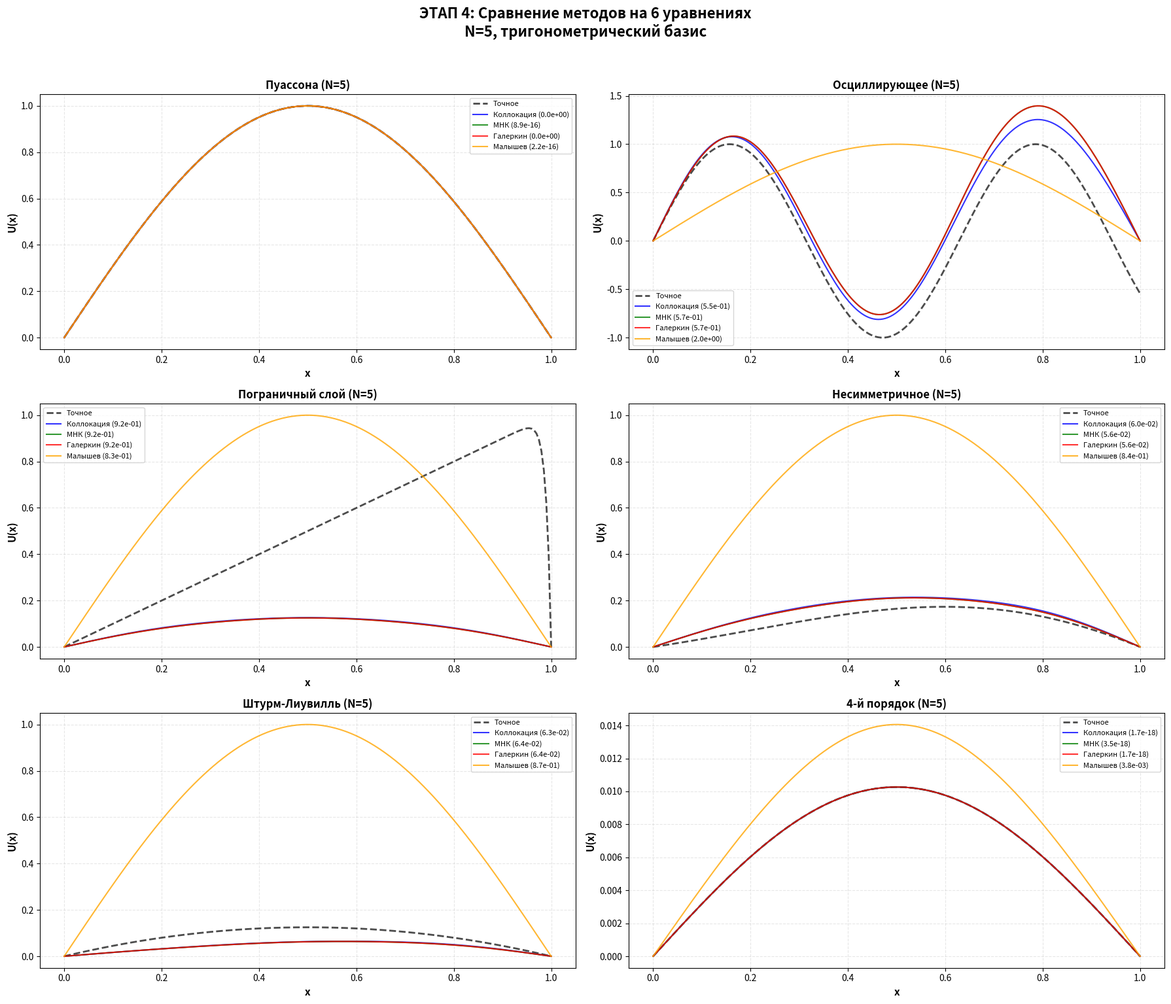
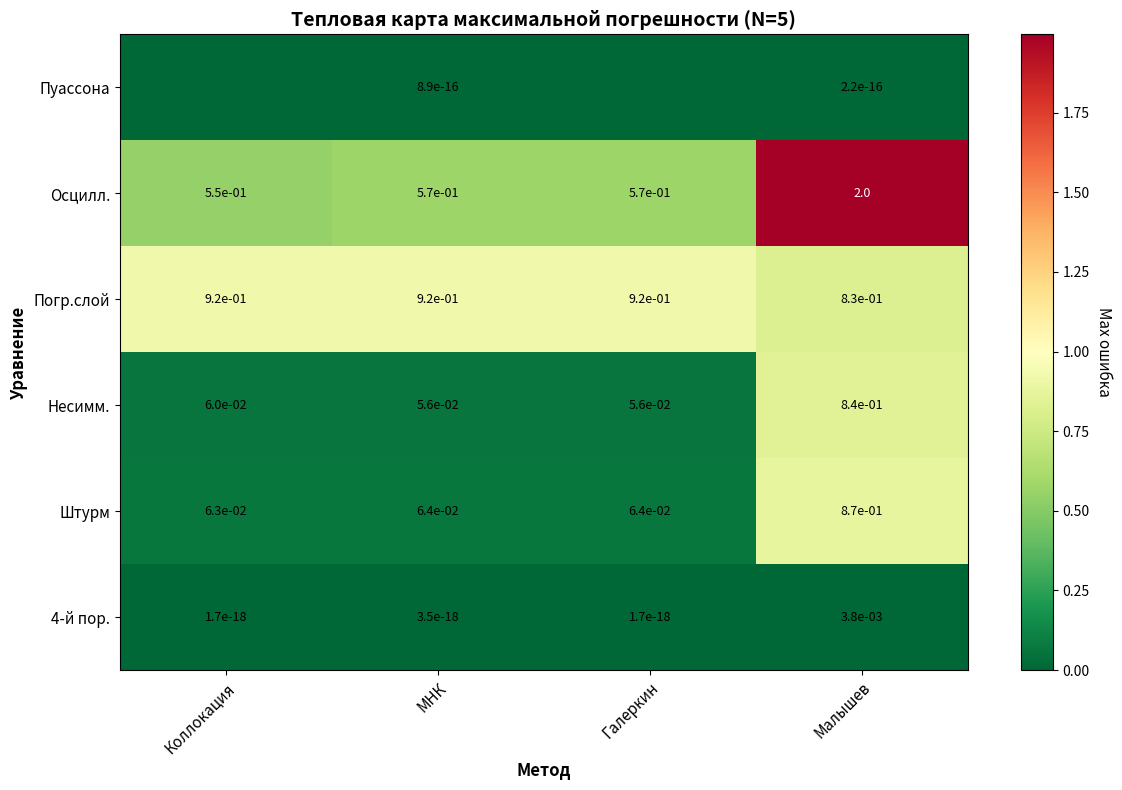

These charts were generated, in order, by the following Python code:
#!/usr/bin/env python3
# -*- coding: utf-8 -*-
"""
ЭТАП 4: Тестирование на всех уравнениях
Сравнение 4 методов на 6 различных типах дифференциальных уравнений
N = 5 (фиксировано), тригонометрический базис
"""

import numpy as np
import matplotlib.pyplot as plt
from scipy.special import legendre, chebyt
from scipy.linalg import solve
import time
import csv
import os
import warnings
from datetime import datetime

warnings.filterwarnings('ignore')


# ============================================================================
# БАЗИСНЫЕ ФУНКЦИИ
# ============================================================================

class BasisFunctions:
    """Класс для генерации базисных функций и их производных"""

    @staticmethod
    def trigonometric(x, k):
        """Тригонометрический базис: φ_k(x) = sin(k·π·x)"""
        return np.sin(k * np.pi * x)

    @staticmethod
    def trigonometric_deriv1(x, k):
        """Первая производная"""
        return k * np.pi * np.cos(k * np.pi * x)

    @staticmethod
    def trigonometric_deriv2(x, k):
        """Вторая производная"""
        return -(k * np.pi) ** 2 * np.sin(k * np.pi * x)

    @staticmethod
    def trigonometric_deriv3(x, k):
        """Третья производная"""
        return -(k * np.pi) ** 3 * np.cos(k * np.pi * x)

    @staticmethod
    def trigonometric_deriv4(x, k):
        """Четвёртая производная"""
        return (k * np.pi) ** 4 * np.sin(k * np.pi * x)

    @staticmethod
    def trigonometric_deriv_k(x, k, deriv_order):
        """Производная порядка deriv_order"""
        pi = np.pi
        mod = deriv_order % 4
        if mod == 0:
            return (k * pi) ** deriv_order * np.sin(k * pi * x)
        elif mod == 1:
            return (k * pi) ** deriv_order * np.cos(k * pi * x)
        elif mod == 2:
            return -(k * pi) ** deriv_order * np.sin(k * pi * x)
        else:
            return -(k * pi) ** deriv_order * np.cos(k * pi * x)

    @staticmethod
    def get_basis(name, x, k):
        """Получить базисную функцию"""
        if name == 'trig':
            return BasisFunctions.trigonometric(x, k)
        elif name == 'legendre':
            P_k = legendre(k)
            return x * (1 - x) * P_k(2 * x - 1)
        elif name == 'chebyshev':
            T_k = chebyt(k)
            return x * (1 - x) * T_k(2 * x - 1)
        else:
            raise ValueError(f"Неизвестный базис: {name}")

    @staticmethod
    def get_basis_deriv_k(name, x, k, deriv_order):
        """Получить производную порядка deriv_order"""
        if name == 'trig':
            return BasisFunctions.trigonometric_deriv_k(x, k, deriv_order)
        else:
            h = 1e-5
            phi = BasisFunctions.get_basis(name, x, k)
            for _ in range(deriv_order):
                phi_plus = BasisFunctions.get_basis(name, x + h, k)
                phi_minus = BasisFunctions.get_basis(name, x - h, k)
                phi = (phi_plus - phi_minus) / (2 * h)
            return phi


# ============================================================================
# ТЕСТОВЫЕ УРАВНЕНИЯ
# ============================================================================

class TestEquations:
    """Класс с тестовыми уравнениями"""

    @staticmethod
    def poisson(x):
        """Уравнение Пуассона: -U'' = π²·sin(π·x)"""
        return np.pi ** 2 * np.sin(np.pi * x)

    @staticmethod
    def poisson_exact(x):
        return np.sin(np.pi * x)

    @staticmethod
    def poisson_bc():
        return {'type': 'dirichlet', 'u0': 0.0, 'u1': 0.0}

    @staticmethod
    def oscillating(x):
        """Осциллирующее ДУ: -U'' = 100·sin(10·x)"""
        return 100 * np.sin(10 * x)

    @staticmethod
    def oscillating_exact(x):
        return np.sin(10 * x)

    @staticmethod
    def oscillating_bc():
        return {'type': 'dirichlet', 'u0': 0.0, 'u1': np.sin(10)}

    @staticmethod
    def boundary_layer(x):
        """Пограничный слой: -0.01·U'' + U' = 1"""
        return np.ones_like(x)

    @staticmethod
    def boundary_layer_exact(x):
        return x - (np.exp(100 * x) - 1) / (np.exp(100) - 1)

    @staticmethod
    def boundary_layer_bc():
        return {'type': 'dirichlet', 'u0': 0.0, 'u1': 0.0}

    @staticmethod
    def asymmetric(x):
        """Несимметричное ЛДУ: -U'' + 5·U' + U = exp(x)"""
        return np.exp(x)

    @staticmethod
    def asymmetric_exact(x):
        """Приближённое точное решение"""
        return 0.1 * np.exp(x) * np.sin(np.pi * x)

    @staticmethod
    def asymmetric_bc():
        return {'type': 'dirichlet', 'u0': 0.0, 'u1': 0.0}

    @staticmethod
    def sturm_liouville(x):
        """Штурм-Лиувилль: -(1+x)·U'' + U = x"""
        return x

    @staticmethod
    def sturm_liouville_exact(x):
        return x * (1 - x) * 0.5

    @staticmethod
    def sturm_liouville_bc():
        return {'type': 'dirichlet', 'u0': 0.0, 'u1': 0.0}

    @staticmethod
    def fourth_order(x):
        """4-й порядок: U'''' = sin(π·x)"""
        return np.sin(np.pi * x)

    @staticmethod
    def fourth_order_exact(x):
        return np.sin(np.pi * x) / (np.pi ** 4)

    @staticmethod
    def fourth_order_bc():
        return {'type': 'clamped', 'u0': 0.0, 'u1': 0.0, 'up0': 0.0, 'up1': 0.0}

    @staticmethod
    def get_equation(name):
        """Получить уравнение по имени"""
        equations = {
            'poisson': {
                'f': TestEquations.poisson,
                'exact': TestEquations.poisson_exact,
                'bc': TestEquations.poisson_bc,
                'order': 2,
                'name': 'Пуассона'
            },
            'oscillating': {
                'f': TestEquations.oscillating,
                'exact': TestEquations.oscillating_exact,
                'bc': TestEquations.oscillating_bc,
                'order': 2,
                'name': 'Осциллирующее'
            },
            'boundary_layer': {
                'f': TestEquations.boundary_layer,
                'exact': TestEquations.boundary_layer_exact,
                'bc': TestEquations.boundary_layer_bc,
                'order': 2,
                'name': 'Пограничный слой'
            },
            'asymmetric': {
                'f': TestEquations.asymmetric,
                'exact': TestEquations.asymmetric_exact,
                'bc': TestEquations.asymmetric_bc,
                'order': 2,
                'name': 'Несимметричное'
            },
            'sturm_liouville': {
                'f': TestEquations.sturm_liouville,
                'exact': TestEquations.sturm_liouville_exact,
                'bc': TestEquations.sturm_liouville_bc,
                'order': 2,
                'name': 'Штурм-Лиувилль'
            },
            'fourth_order': {
                'f': TestEquations.fourth_order,
                'exact': TestEquations.fourth_order_exact,
                'bc': TestEquations.fourth_order_bc,
                'order': 4,
                'name': '4-й порядок'
            }
        }
        return equations.get(name)


# ============================================================================
# ПРОЕКЦИОННЫЕ МЕТОДЫ
# ============================================================================

class ProjectionMethods:
    """Класс с реализацией 4 проекционных методов"""

    def __init__(self, n_funcs=5, basis_type='trig', equation_order=2):
        self.n_funcs = n_funcs
        self.basis_type = basis_type
        self.order = equation_order
        self.coefficients = None
        self.matrix_A = None
        self.condition_number = None

    def _build_basis_matrix(self, x_points, deriv_order=0):
        """Построить матрицу базисных функций или их производных"""
        n = len(x_points)
        Phi = np.zeros((n, self.n_funcs))
        for k in range(1, self.n_funcs + 1):
            Phi[:, k - 1] = BasisFunctions.get_basis_deriv_k(
                self.basis_type, x_points, k, deriv_order
            )
        return Phi

    def collocation(self, equation_f, bc, x_points):
        """Метод коллокаций: R(x_i) = 0"""
        start_time = time.perf_counter()

        n = self.n_funcs
        x_coll = np.linspace(0.1, 0.9, n)

        if self.order == 2:
            Phi_dd = self._build_basis_matrix(x_coll, deriv_order=2)
            F = equation_f(x_coll)
            A = -Phi_dd
            B = F
        else:  # 4th order
            Phi_4 = self._build_basis_matrix(x_coll, deriv_order=4)
            F = equation_f(x_coll)
            A = Phi_4
            B = F

        try:
            self.coefficients = solve(A, B)
            self.matrix_A = A
            self.condition_number = np.linalg.cond(A)
        except:
            self.coefficients = np.linalg.lstsq(A, B, rcond=None)[0]
            self.condition_number = np.inf

        elapsed_time = (time.perf_counter() - start_time) * 1000
        return self.coefficients, elapsed_time

    def least_squares_integral(self, equation_f, bc, x_points):
        """Интегральный МНК: min ∫R²dx"""
        start_time = time.perf_counter()

        n = self.n_funcs
        x_int = np.linspace(0, 1, 200)
        dx = x_int[1] - x_int[0]

        if self.order == 2:
            Phi_dd = self._build_basis_matrix(x_int, deriv_order=2)
            F = equation_f(x_int)
            A = Phi_dd.T @ Phi_dd * dx
            B = -Phi_dd.T @ F * dx
        else:  # 4th order
            Phi_4 = self._build_basis_matrix(x_int, deriv_order=4)
            F = equation_f(x_int)
            A = Phi_4.T @ Phi_4 * dx
            B = Phi_4.T @ F * dx

        try:
            self.coefficients = solve(A, B)
            self.matrix_A = A
            self.condition_number = np.linalg.cond(A)
        except:
            self.coefficients = np.linalg.lstsq(A, B, rcond=None)[0]
            self.condition_number = np.inf

        elapsed_time = (time.perf_counter() - start_time) * 1000
        return self.coefficients, elapsed_time

    def galerkin_classical(self, equation_f, bc, x_points):
        """Классический метод Галеркина: ∫R·φ_i dx = 0"""
        start_time = time.perf_counter()

        n = self.n_funcs
        x_int = np.linspace(0, 1, 200)
        dx = x_int[1] - x_int[0]

        if self.order == 2:
            Phi_dd = self._build_basis_matrix(x_int, deriv_order=2)
            Phi = self._build_basis_matrix(x_int, deriv_order=0)
            F = equation_f(x_int)

            A = np.zeros((n, n))
            B = np.zeros(n)

            for i in range(n):
                for j in range(n):
                    A[i, j] = np.sum(Phi[:, i] * Phi_dd[:, j]) * dx
                B[i] = -np.sum(Phi[:, i] * F) * dx
        else:  # 4th order
            Phi_4 = self._build_basis_matrix(x_int, deriv_order=4)
            Phi = self._build_basis_matrix(x_int, deriv_order=0)
            F = equation_f(x_int)

            A = np.zeros((n, n))
            B = np.zeros(n)

            for i in range(n):
                for j in range(n):
                    A[i, j] = np.sum(Phi[:, i] * Phi_4[:, j]) * dx
                B[i] = np.sum(Phi[:, i] * F) * dx

        try:
            self.coefficients = solve(A, B)
            self.matrix_A = A
            self.condition_number = np.linalg.cond(A)
        except:
            self.coefficients = np.linalg.lstsq(A, B, rcond=None)[0]
            self.condition_number = np.inf

        elapsed_time = (time.perf_counter() - start_time) * 1000
        return self.coefficients, elapsed_time

    def galerkin_malyshev(self, equation_f, bc, x_points):
        """Модифицированный метод Галеркина (Малышева): ∫R^(k)(x)dx = 0"""
        start_time = time.perf_counter()

        n = self.n_funcs
        x_int = np.linspace(0, 1, 200)
        dx = x_int[1] - x_int[0]

        F = equation_f(x_int)
        pi = np.pi

        A = np.zeros((n, n))
        B = np.zeros(n)

        for k in range(n):
            if self.order == 2:
                deriv_order = k + 2

                for j in range(1, n + 1):
                    if self.basis_type == 'trig':
                        phi_deriv = BasisFunctions.trigonometric_deriv_k(x_int, j, deriv_order)
                    else:
                        phi_deriv = BasisFunctions.get_basis_deriv_k(
                            self.basis_type, x_int, j, deriv_order
                        )
                    A[k, j - 1] = -np.sum(phi_deriv) * dx

                # Производные правой части
                if k % 2 == 0:
                    sign = (-1) ** (k // 2)
                    F_deriv = sign * (pi ** (2 + k)) * np.sin(pi * x_int)
                else:
                    sign = (-1) ** (k // 2)
                    F_deriv = sign * (pi ** (2 + k)) * np.cos(pi * x_int)
                B[k] = np.sum(F_deriv) * dx
            else:  # 4th order
                deriv_order = k + 4

                for j in range(1, n + 1):
                    if self.basis_type == 'trig':
                        phi_deriv = BasisFunctions.trigonometric_deriv_k(x_int, j, deriv_order)
                    else:
                        phi_deriv = BasisFunctions.get_basis_deriv_k(
                            self.basis_type, x_int, j, deriv_order
                        )
                    A[k, j - 1] = np.sum(phi_deriv) * dx

                # Производные правой части для 4-го порядка
                if k % 2 == 0:
                    F_deriv = (pi ** k) * np.sin(pi * x_int)
                else:
                    F_deriv = (pi ** k) * np.cos(pi * x_int)
                B[k] = np.sum(F_deriv) * dx

        try:
            self.coefficients = solve(A, B)
            self.matrix_A = A
            self.condition_number = np.linalg.cond(A)
        except:
            self.coefficients = np.linalg.lstsq(A, B, rcond=None)[0]
            self.condition_number = np.inf

        elapsed_time = (time.perf_counter() - start_time) * 1000
        return self.coefficients, elapsed_time

    def get_solution(self, x_points):
        """Получить приближённое решение"""
        if self.coefficients is None:
            raise ValueError("Сначала нужно решить уравнение!")
        Phi = self._build_basis_matrix(x_points, deriv_order=0)
        return Phi @ self.coefficients

    def get_residual(self, equation_f, x_points):
        """Получить невязку"""
        if self.coefficients is None:
            raise ValueError("Сначала нужно решить уравнение!")

        if self.order == 2:
            Phi_dd = self._build_basis_matrix(x_points, deriv_order=2)
            U_approx_dd = Phi_dd @ self.coefficients
            F = equation_f(x_points)
            return -U_approx_dd - F
        else:  # 4th order
            Phi_4 = self._build_basis_matrix(x_points, deriv_order=4)
            U_approx_4 = Phi_4 @ self.coefficients
            F = equation_f(x_points)
            return U_approx_4 - F


# ============================================================================
# МЕТРИКИ
# ============================================================================

class Metrics:
    """Класс для расчёта метрик качества"""

    @staticmethod
    def max_error(u_exact, u_approx):
        return np.max(np.abs(u_exact - u_approx))

    @staticmethod
    def rms_error(u_exact, u_approx):
        return np.sqrt(np.mean((u_exact - u_approx) ** 2))

    @staticmethod
    def max_residual(residual):
        return np.max(np.abs(residual))

    @staticmethod
    def relative_error(u_exact, u_approx):
        max_exact = np.max(np.abs(u_exact))
        if max_exact == 0:
            return np.inf
        return (np.max(np.abs(u_exact - u_approx)) / max_exact) * 100


# ============================================================================
# ВИЗУАЛИЗАЦИЯ
# ============================================================================

class Visualization:
    """Класс для построения графиков"""

    @staticmethod
    def plot_equation_comparison(results_by_equation, save_path='results/stage4_equations_comparison.png'):
        """Построить графики сравнения для всех уравнений"""
        fig, axes = plt.subplots(3, 2, figsize=(18, 15))
        axes = axes.flatten()

        method_colors = {'collocation': 'blue', 'least_squares': 'green',
                         'galerkin': 'red', 'malyshev': 'orange'}
        method_names = {'collocation': 'Коллокация', 'least_squares': 'МНК',
                        'galerkin': 'Галеркин', 'malyshev': 'Малышев'}

        equation_list = ['poisson', 'oscillating', 'boundary_layer',
                         'asymmetric', 'sturm_liouville', 'fourth_order']

        for idx, eq_name in enumerate(equation_list):
            ax = axes[idx]
            results = results_by_equation.get(eq_name, [])

            # Точное решение
            if results:
                x = results[0]['x']
                u_exact = results[0]['u_exact']
                ax.plot(x, u_exact, 'k--', linewidth=2, label='Точное', alpha=0.7)

            # Приближённые решения
            for res in results:
                ax.plot(x, res['u_approx'], method_colors[res['method']],
                        linewidth=1.5, alpha=0.8,
                        label=f"{method_names[res['method']]} ({res['max_error']:.1e})")

            eq_info = TestEquations.get_equation(eq_name)
            ax.set_xlabel('x', fontsize=11, fontweight='bold')
            ax.set_ylabel('U(x)', fontsize=11, fontweight='bold')
            ax.set_title(f'{eq_info["name"]} (N=5)', fontsize=12, fontweight='bold')
            ax.legend(fontsize=8, loc='best')
            ax.grid(True, alpha=0.3, linestyle='--')

        plt.suptitle('ЭТАП 4: Сравнение методов на 6 уравнениях\nN=5, тригонометрический базис',
                     fontsize=16, fontweight='bold', y=1.02)

        plt.tight_layout()
        plt.savefig(save_path, dpi=150, bbox_inches='tight')
        plt.show()

        print(f"✓ График сохранён: {save_path}")

    @staticmethod
    def plot_heatmap(results_by_equation, save_path='results/stage4_heatmap.png'):
        """Построить тепловую карту погрешностей"""
        fig, ax = plt.subplots(figsize=(12, 8))

        methods = ['collocation', 'least_squares', 'galerkin', 'malyshev']
        method_labels = ['Коллокация', 'МНК', 'Галеркин', 'Малышев']
        equations = ['poisson', 'oscillating', 'boundary_layer',
                     'asymmetric', 'sturm_liouville', 'fourth_order']
        eq_labels = ['Пуассона', 'Осцилл.', 'Погр.слой', 'Несимм.', 'Штурм', '4-й пор.']

        # Матрица погрешностей
        error_matrix = np.zeros((len(equations), len(methods)))

        for i, eq in enumerate(equations):
            for j, method in enumerate(methods):
                for res in results_by_equation.get(eq, []):
                    if res['method'] == method:
                        error_matrix[i, j] = res['max_error'] if res['max_error'] != np.inf else 1e10
                        break

        # Тепловая карта
        im = ax.imshow(error_matrix, cmap='RdYlGn_r', aspect='auto')

        # Подписи
        ax.set_xticks(np.arange(len(methods)))
        ax.set_yticks(np.arange(len(equations)))
        ax.set_xticklabels(method_labels, fontsize=11)
        ax.set_yticklabels(eq_labels, fontsize=11)

        # Поворот подписей
        plt.setp(ax.get_xticklabels(), rotation=45, ha="right", rotation_mode="anchor")

        # Значения в ячейках
        for i in range(len(equations)):
            for j in range(len(methods)):
                val = error_matrix[i, j]
                if val > 0:
                    text = f"{val:.1e}" if val < 1 else f"{val:.1f}"
                    ax.text(j, i, text, ha="center", va="center",
                            color="white" if val > np.max(error_matrix) / 2 else "black",
                            fontsize=9)

        ax.set_xlabel('Метод', fontsize=12, fontweight='bold')
        ax.set_ylabel('Уравнение', fontsize=12, fontweight='bold')
        ax.set_title('Тепловая карта максимальной погрешности (N=5)',
                     fontsize=14, fontweight='bold')

        # Цветовая шкала
        cbar = ax.figure.colorbar(im, ax=ax)
        cbar.ax.set_ylabel('Max ошибка', rotation=-90, va="bottom", fontsize=11)

        plt.tight_layout()
        plt.savefig(save_path, dpi=150, bbox_inches='tight')
        plt.show()

        print(f"✓ Тепловая карта сохранена: {save_path}")

    @staticmethod
    def save_results_to_csv(results_by_equation, save_path='results/stage4_all_equations.csv'):
        """Сохранить результаты в CSV"""
        os.makedirs('results', exist_ok=True)

        with open(save_path, 'w', newline='', encoding='utf-8') as f:
            writer = csv.writer(f, delimiter=';')

            writer.writerow(['Уравнение', 'Метод', 'N', 'Базис', 'Порядок',
                             'Max Error', 'RMS Error', 'Max Residual',
                             'Time (ms)', 'cond(A)', 'Отн. погрешность (%)'])

            for eq_name, results in results_by_equation.items():
                for res in results:
                    writer.writerow([
                        eq_name,
                        res['method_name'],
                        res['n_funcs'],
                        res['basis_type'],
                        res['equation_order'],
                        f"{res['max_error']:.6e}",
                        f"{res['rms_error']:.6e}",
                        f"{res['max_residual']:.6e}",
                        f"{res['time_ms']:.4f}",
                        f"{res['condition_number']:.4f}",
                        f"{res['relative_error']:.4f}"
                    ])

        print(f"✓ Результаты сохранены: {save_path}")


# ============================================================================
# ГЛАВНАЯ ФУНКЦИЯ ЭТАПА 4
# ============================================================================

def run_stage4_experiment():
    """Запустить Этап 4: Тестирование на всех уравнениях"""
    print("=" * 80)
    print("ЭТАП 4: ТЕСТИРОВАНИЕ НА ВСЕХ УРАВНЕНИЯХ")
    print("=" * 80)
    print(f"Дата начала: {datetime.now().strftime('%Y-%m-%d %H:%M:%S')}")
    print()

    # Параметры эксперимента
    n_funcs = 5
    basis_type = 'trig'

    equations = [
        'poisson', 'oscillating', 'boundary_layer',
        'asymmetric', 'sturm_liouville', 'fourth_order'
    ]

    methods = [
        ('collocation', 'Коллокация'),
        ('least_squares', 'МНК интегральный'),
        ('galerkin', 'Галеркин классический'),
        ('malyshev', 'Галеркин Малышева')
    ]

    # Сетка для вычислений
    x = np.linspace(0, 1, 200)

    results_by_equation = {}

    print("-" * 80)
    print("ВЫПОЛНЕНИЕ РАСЧЁТОВ")
    print("-" * 80)

    for eq_name in equations:
        print(f"\n{'=' * 60}")
        eq_info = TestEquations.get_equation(eq_name)
        print(f"УРАВНЕНИЕ: {eq_info['name']} (порядок {eq_info['order']})")
        print(f"{'=' * 60}")

        results_by_equation[eq_name] = []

        f = eq_info['f']
        exact = eq_info['exact']
        bc = eq_info['bc']()

        for method_key, method_name in methods:
            print(f"\n  [{method_name}]...")

            try:
                solver = ProjectionMethods(
                    n_funcs=n_funcs,
                    basis_type=basis_type,
                    equation_order=eq_info['order']
                )

                method_map = {
                    'collocation': solver.collocation,
                    'least_squares': solver.least_squares_integral,
                    'galerkin': solver.galerkin_classical,
                    'malyshev': solver.galerkin_malyshev
                }

                coefficients, time_ms = method_map[method_key](f, bc, x)
                u_approx = solver.get_solution(x)
                residual = solver.get_residual(f, x)

                u_exact = exact(x)
                max_error = Metrics.max_error(u_exact, u_approx)
                rms_error = Metrics.rms_error(u_exact, u_approx)
                max_residual = Metrics.max_residual(residual)
                relative_error = Metrics.relative_error(u_exact, u_approx)

                results_by_equation[eq_name].append({
                    'method': method_key,
                    'method_name': method_name,
                    'basis_type': basis_type,
                    'n_funcs': n_funcs,
                    'equation_order': eq_info['order'],
                    'x': x,
                    'u_approx': u_approx,
                    'u_exact': u_exact,
                    'error': u_exact - u_approx,
                    'residual': residual,
                    'max_error': max_error,
                    'rms_error': rms_error,
                    'max_residual': max_residual,
                    'relative_error': relative_error,
                    'time_ms': time_ms,
                    'condition_number': solver.condition_number,
                    'coefficients': coefficients
                })

                print(f"    ✓ Max ошибка: {max_error:.2e}")
                print(f"    ✓ RMS ошибка: {rms_error:.2e}")
                print(f"    ✓ Время: {time_ms:.2f} мс")
                print(f"    ✓ cond(A): {solver.condition_number:.2f}")

            except Exception as e:
                print(f"    ✗ Ошибка: {e}")
                results_by_equation[eq_name].append({
                    'method': method_key,
                    'method_name': method_name,
                    'basis_type': basis_type,
                    'n_funcs': n_funcs,
                    'equation_order': eq_info['order'],
                    'max_error': np.inf,
                    'rms_error': np.inf,
                    'max_residual': np.inf,
                    'time_ms': 0,
                    'condition_number': np.inf,
                    'error': None
                })

    print()
    print("-" * 80)
    print("АНАЛИЗ РЕЗУЛЬТАТОВ")
    print("-" * 80)

    # Анализ для каждого уравнения
    for eq_name in equations:
        eq_info = TestEquations.get_equation(eq_name)
        results = results_by_equation[eq_name]
        valid_results = [r for r in results if r['max_error'] != np.inf]

        if valid_results:
            best = min(valid_results, key=lambda x: x['max_error'])
            print(f"\n★ Лучший метод для '{eq_info['name']}': {best['method_name']}")
            print(f"  Max погрешность: {best['max_error']:.2e}")

    print()
    print("-" * 80)
    print("СОХРАНЕНИЕ РЕЗУЛЬТАТОВ")
    print("-" * 80)

    os.makedirs('results', exist_ok=True)
    Visualization.save_results_to_csv(results_by_equation, 'results/stage4_all_equations.csv')
    Visualization.plot_equation_comparison(results_by_equation, 'results/stage4_equations_comparison.png')
    Visualization.plot_heatmap(results_by_equation, 'results/stage4_heatmap.png')

    print()
    print("=" * 80)
    print(f"ЭТАП 4 ЗАВЕРШЁН: {datetime.now().strftime('%Y-%m-%d %H:%M:%S')}")
    print("=" * 80)

    return results_by_equation


# ============================================================================
# АНАЛИЗ РЕЗУЛЬТАТОВ
# ============================================================================

def analyze_stage4_results(results_by_equation):
    """Подробный анализ результатов Этапа 4"""
    print("\n" + "=" * 80)
    print("ПОДРОБНЫЙ АНАЛИЗ РЕЗУЛЬТАТОВ ЭТАПА 4")
    print("=" * 80)

    methods = ['collocation', 'least_squares', 'galerkin', 'malyshev']
    method_names = {'collocation': 'Коллокация', 'least_squares': 'МНК',
                    'galerkin': 'Галеркин', 'malyshev': 'Малышев'}

    equations = ['poisson', 'oscillating', 'boundary_layer',
                 'asymmetric', 'sturm_liouville', 'fourth_order']

    # 1. Сводная таблица погрешностей
    print("\n1. СВОДНАЯ ТАБЛИЦА ПОГРЕШНОСТЕЙ (Max ошибка)")
    print("-" * 80)

    header = f"{'Уравнение':>15}"
    for method in methods:
        header += f"│{method_names[method]:>18}"
    print(header)
    print("-" * 80)

    for eq in equations:
        eq_info = TestEquations.get_equation(eq)
        row = f"{eq_info['name']:>15}"
        for method in methods:
            for res in results_by_equation.get(eq, []):
                if res['method'] == method:
                    if res['max_error'] != np.inf:
                        row += f"│{res['max_error']:>18.2e}"
                    else:
                        row += f"│{'∞':>18}"
                    break
        print(row)

    # 2. Лучший метод для каждого уравнения
    print("\n2. ЛУЧШИЙ МЕТОД ДЛЯ КАЖДОГО УРАВНЕНИЯ")
    print("-" * 80)

    for eq in equations:
        eq_info = TestEquations.get_equation(eq)
        results = results_by_equation.get(eq, [])
        valid_results = [r for r in results if r['max_error'] != np.inf]

        if valid_results:
            best = min(valid_results, key=lambda x: x['max_error'])
            print(f"  {eq_info['name']:15s} → {best['method_name']:20s} (err={best['max_error']:.2e})")

    # 3. Средние метрики по всем уравнениям
    print("\n3. СРЕДНИЕ МЕТРИКИ ПО ВСЕМ УРАВНЕНИЯМ")
    print("-" * 80)

    for method in methods:
        errors = []
        times = []
        conds = []

        for eq in equations:
            for res in results_by_equation.get(eq, []):
                if res['method'] == method:
                    if res['max_error'] != np.inf:
                        errors.append(res['max_error'])
                        times.append(res['time_ms'])
                        if res['condition_number'] != np.inf:
                            conds.append(res['condition_number'])
                    break

        if errors:
            avg_error = np.mean(errors)
            avg_time = np.mean(times)
            avg_cond = np.mean(conds) if conds else np.inf
            print(
                f"  {method_names[method]:20s} → Avg Error: {avg_error:.2e}, Time: {avg_time:.2f} мс, cond: {avg_cond:.2e}")

    print()
    print("=" * 80)


# ============================================================================
# ЗАПУСК
# ============================================================================

if __name__ == "__main__":
    results = run_stage4_experiment()
    analyze_stage4_results(results)

    print("\n" + "=" * 80)
    print("СЛЕДУЮЩИЙ ШАГ: Этап 5 - Вычислительная эффективность (время, cond(A))")
    print("=" * 80)
